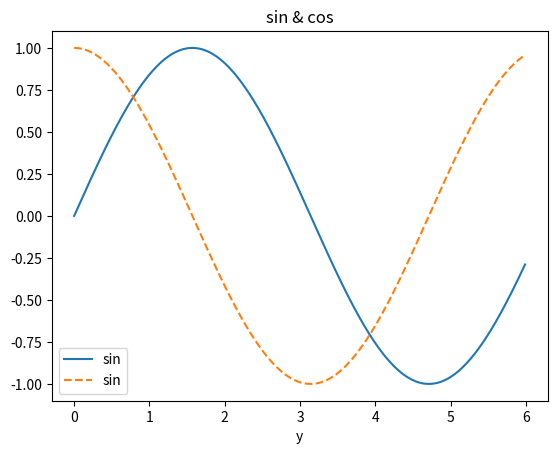

Write Python code to recreate this figure. (Note: this script raises an exception after producing the figure.)
import numpy as np
import matplotlib.pyplot as plt

#브로드캐스트
A=np.array([[1,2],[3,4]])
B=np.array([10,20])
print(A*B) # 형상이 다른 행렬을 형상을 같도록 늘려서 연산해주는 기능

#그래프 그리기
x=np.arange(0, 6, 0.01) # 0~6까지 0.1 간격으로 생성
y1=np.sin(x)
y2=np.cos(x)
#기능 추가
plt.plot(x, y1, label='sin')
plt.plot(x, y2, linestyle='--', label='sin') # y2는 점선으로 그리기
plt.xlabel('x') # x축 이름
plt.xlabel('y') # y축 이름
plt.title('sin & cos') # 제목
plt.legend() # 범례 표시하기 (여기선 label을 표시해줌)
plt.show()

#이미지 표시하기
from matplotlib.image import imread
test_img=imread('lena.png')
plt.imshow(test_img)
plt.show()
